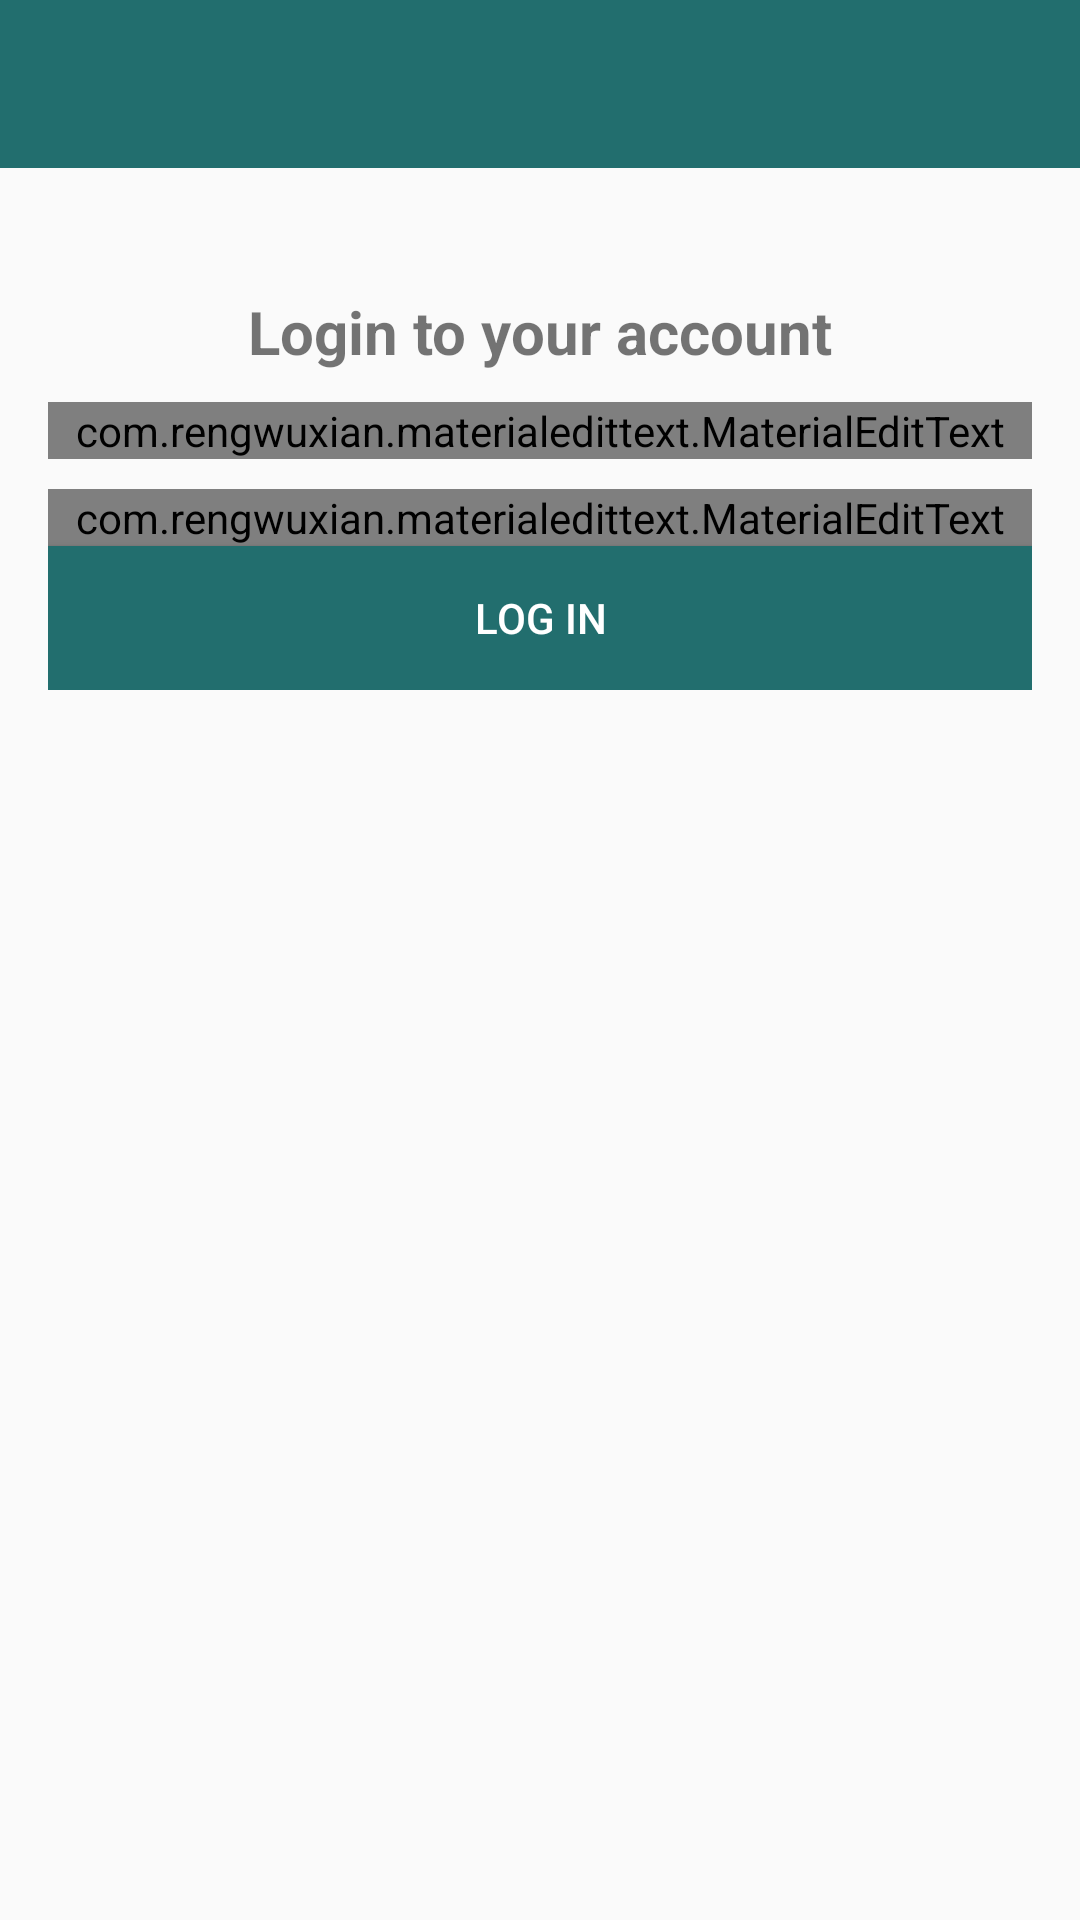

This screen was rendered from an Android layout file. Write that file and the resources it references.
<!-- AndroidManifest.xml: application theme Theme.ChatApp -->
<!-- res/layout/activity_login.xml -->
<?xml version="1.0" encoding="utf-8"?>
<RelativeLayout xmlns:android="http://schemas.android.com/apk/res/android"
    xmlns:app="http://schemas.android.com/apk/res-auto"
    xmlns:tools="http://schemas.android.com/tools"
    android:layout_width="match_parent"
    android:layout_height="match_parent"
    tools:context=".LoginActivity">

    <include
        layout="@layout/bar_layout"
        android:id="@+id/toolbar"/>

    <LinearLayout
        android:layout_width="match_parent"
        android:layout_height="wrap_content"
        android:layout_below="@id/toolbar"
        android:layout_marginTop="25dp"
        android:gravity="center_horizontal"
        android:orientation="vertical"
        android:padding="16dp">

        <TextView
            android:layout_width="wrap_content"
            android:layout_height="wrap_content"
            android:text="Login to your account"
            android:textSize="20sp"
            android:textStyle="bold"
            ></TextView>

        <com.rengwuxian.materialedittext.MaterialEditText
            android:id="@+id/email"
            android:layout_width="match_parent"
            android:layout_height="wrap_content"
            android:layout_marginTop="10dp"
            android:hint="Email"
            android:inputType="textEmailAddress"
            app:met_floatingLabel="normal" />

        <com.rengwuxian.materialedittext.MaterialEditText
            android:id="@+id/password"
            android:layout_width="match_parent"
            android:layout_height="wrap_content"
            android:layout_marginTop="10dp"
            android:hint="Password"
            android:inputType="textPassword"
            app:met_floatingLabel="normal" />

        <Button
            android:layout_width="match_parent"
            android:layout_height="wrap_content"
            android:id="@+id/btn_login"
            android:background="@color/colorPrimaryDark"
            android:textColor="@color/white"
            android:text="Log In"
            />
    </LinearLayout>

</RelativeLayout>
<!-- res/layout/bar_layout.xml (included above) -->
<?xml version="1.0" encoding="utf-8"?>
<androidx.appcompat.widget.Toolbar xmlns:android="http://schemas.android.com/apk/res/android"
    android:layout_width="match_parent"
    android:layout_height="wrap_content"
    android:id="@+id/toolbar"
    android:background="@color/colorPrimaryDark"
    >

</androidx.appcompat.widget.Toolbar>
<!-- resources referenced by this layout -->
<resources>
  <color name="colorPrimaryDark">#226E6E</color>
  <color name="white">#FFFFFFFF</color>
  <style name="Theme.ChatApp" parent="Theme.AppCompat.Light.NoActionBar">
          
          <item name="colorPrimary">@color/colorPrimary</item>
          <item name="colorPrimaryDark">@color/colorPrimaryDark</item>
          <item name="colorAccent">@color/colorAccent</item>
          <item name="colorPrimaryVariant">@color/purple_700</item>
          <item name="colorOnPrimary">@color/white</item>
          
          <item name="colorSecondary">@color/teal_200</item>
          <item name="colorSecondaryVariant">@color/teal_700</item>
          <item name="colorOnSecondary">@color/black</item>
          
          <item name="android:statusBarColor">?attr/colorPrimaryVariant</item>
          
          <item name="windowActionBar">false</item>
          <item name="windowNoTitle">true</item>
      </style>
  <color name="colorPrimary">#3EAEAE</color>
  <color name="colorAccent">#FF4081</color>
  <color name="purple_700">#FF3700B3</color>
  <color name="teal_200">#FF03DAC5</color>
  <color name="teal_700">#FF018786</color>
  <color name="black">#FF000000</color>
</resources>
